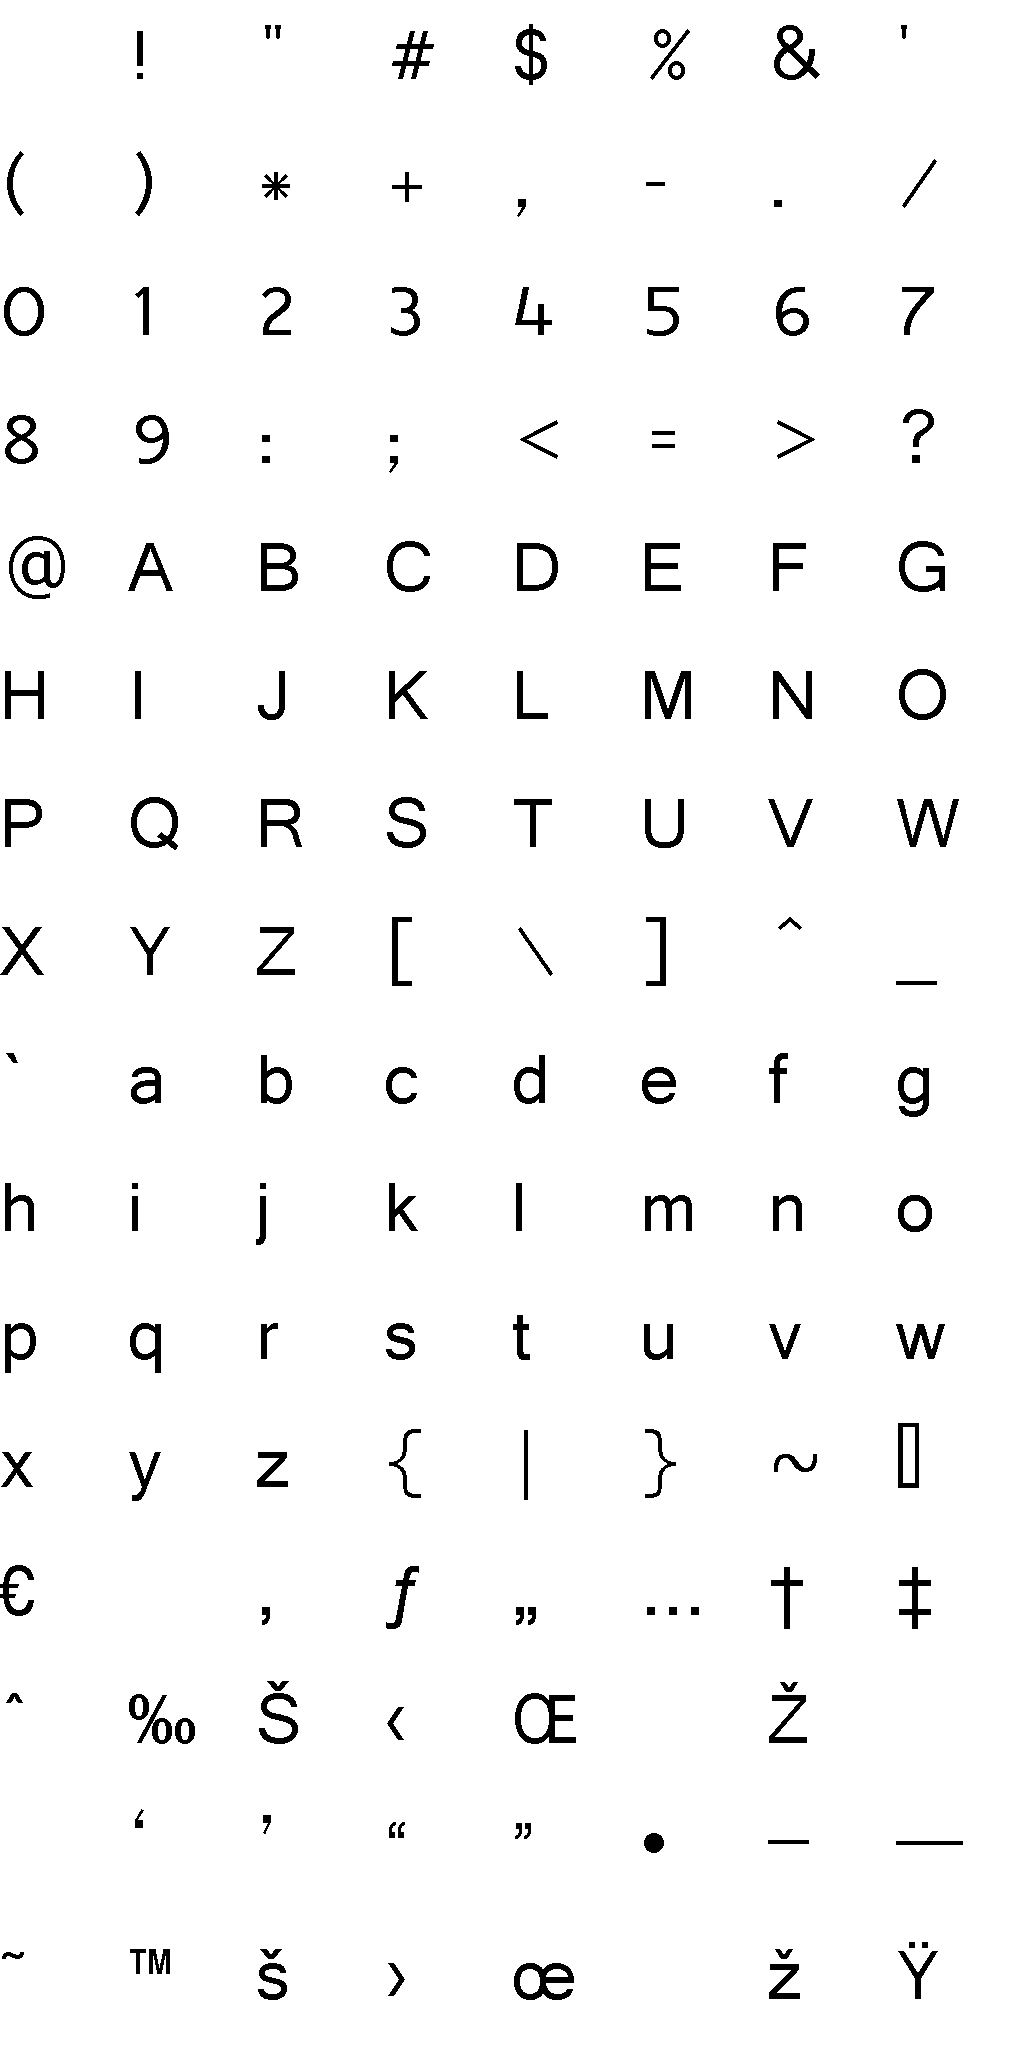

Data behind this chart, as committed beside it:
Image Width, 1024
Image Height, 2048
Cell Width, 128
Cell Height, 128
Start Char, 32
Font Name, Raavi
Font Height, 128
Font Width (0 is default), 0
Char 0 Base Width, 38
Char 1 Base Width, 38
Char 2 Base Width, 38
Char 3 Base Width, 38
Char 4 Base Width, 38
Char 5 Base Width, 38
Char 6 Base Width, 38
Char 7 Base Width, 38
Char 8 Base Width, 38
Char 9 Base Width, 38
Char 10 Base Width, 38
Char 11 Base Width, 38
Char 12 Base Width, 38
Char 13 Base Width, 38
Char 14 Base Width, 38
Char 15 Base Width, 38
Char 16 Base Width, 38
Char 17 Base Width, 38
Char 18 Base Width, 38
Char 19 Base Width, 38
Char 20 Base Width, 38
Char 21 Base Width, 38
Char 22 Base Width, 38
Char 23 Base Width, 38
Char 24 Base Width, 38
Char 25 Base Width, 38
Char 26 Base Width, 38
Char 27 Base Width, 38
Char 28 Base Width, 38
Char 29 Base Width, 38
Char 30 Base Width, 38
Char 31 Base Width, 38
Char 32 Base Width, 23
Char 33 Base Width, 23
Char 34 Base Width, 34
Char 35 Base Width, 59
Char 36 Base Width, 38
Char 37 Base Width, 59
Char 38 Base Width, 55
Char 39 Base Width, 17
Char 40 Base Width, 31
Char 41 Base Width, 31
Char 42 Base Width, 39
Char 43 Base Width, 47
Char 44 Base Width, 21
Char 45 Base Width, 31
Char 46 Base Width, 21
Char 47 Base Width, 47
Char 48 Base Width, 48
Char 49 Base Width, 31
Char 50 Base Width, 42
Char 51 Base Width, 43
Char 52 Base Width, 43
... 977 more rows
